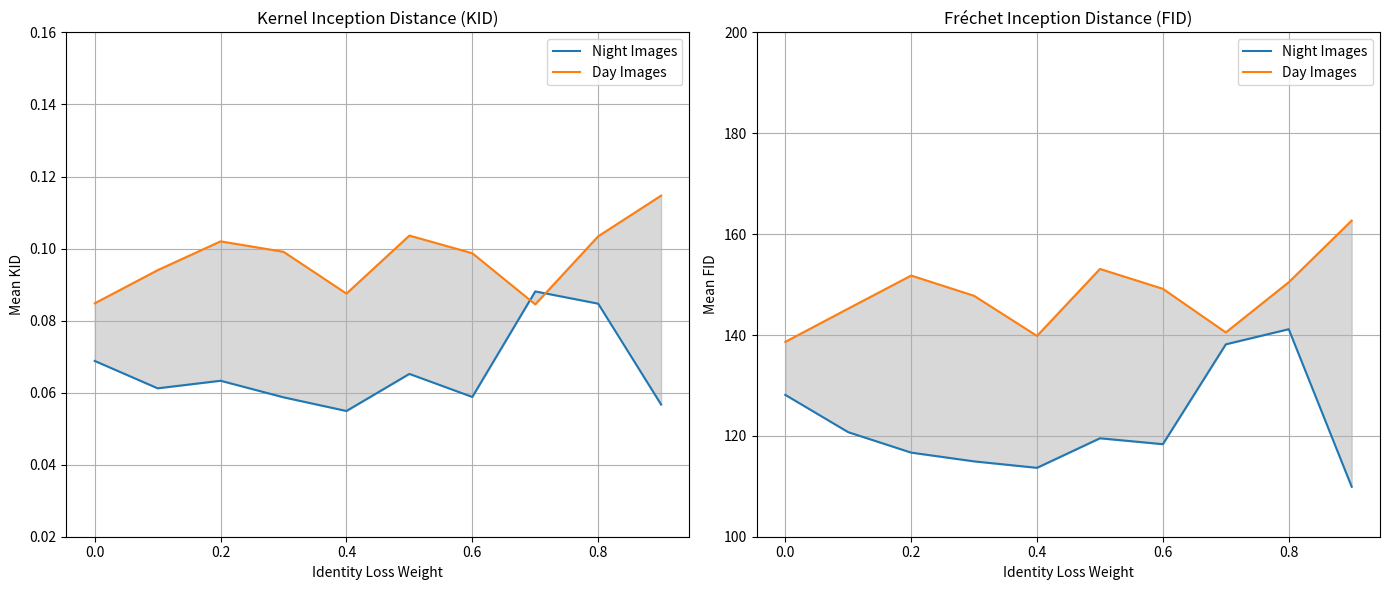

The matplotlib source for this figure:
import matplotlib.pyplot as plt
import numpy as np

# Identity loss weights
id_weights = np.array([0, 0.1, 0.2, 0.3, 0.4, 0.5, 0.6, 0.7, 0.8, 0.9])

# KID Mean (D2N and N2D)
kid_mean_d2n = np.array([0.0688, 0.0612, 0.0633, 0.0587, 0.0549, 0.0652, 0.0588, 0.0881, 0.0847, 0.0567])
kid_mean_n2d = np.array([0.0848, 0.0940, 0.1020, 0.0991, 0.0875, 0.1036, 0.0987, 0.0845, 0.1034, 0.1147])

# FID Mean (D2N and N2D)
fid_mean_d2n = np.array([128.13, 120.73, 116.68, 114.94, 113.66, 119.52, 118.35, 138.15, 141.15, 109.91])
fid_mean_n2d = np.array([138.64, 145.234, 151.79, 147.77, 139.82, 153.10, 149.16, 140.51, 150.47, 162.69])

# Plotting KID Metrics
plt.figure(figsize=(14, 6))

plt.subplot(1, 2, 1)
plt.errorbar(id_weights, kid_mean_d2n, label='Night Images')
plt.errorbar(id_weights, kid_mean_n2d, label='Day Images')
plt.title('Kernel Inception Distance (KID)')
plt.xlabel('Identity Loss Weight')
plt.ylabel('Mean KID')
plt.fill_between(id_weights, kid_mean_d2n, kid_mean_n2d, color='grey', alpha=0.3)
plt.ylim(0.02, 0.16)
plt.legend()
plt.grid(True)

# Plotting FID Metrics
plt.subplot(1, 2, 2)
plt.plot(id_weights, fid_mean_d2n, label='Night Images')
plt.plot(id_weights, fid_mean_n2d, label='Day Images')
plt.title('Fréchet Inception Distance (FID)')
plt.xlabel('Identity Loss Weight')
plt.ylabel('Mean FID')
plt.fill_between(id_weights, fid_mean_d2n, fid_mean_n2d, color='grey', alpha=0.3)
plt.ylim(100, 200)
plt.legend()
plt.grid(True)

plt.tight_layout()
plt.show()
